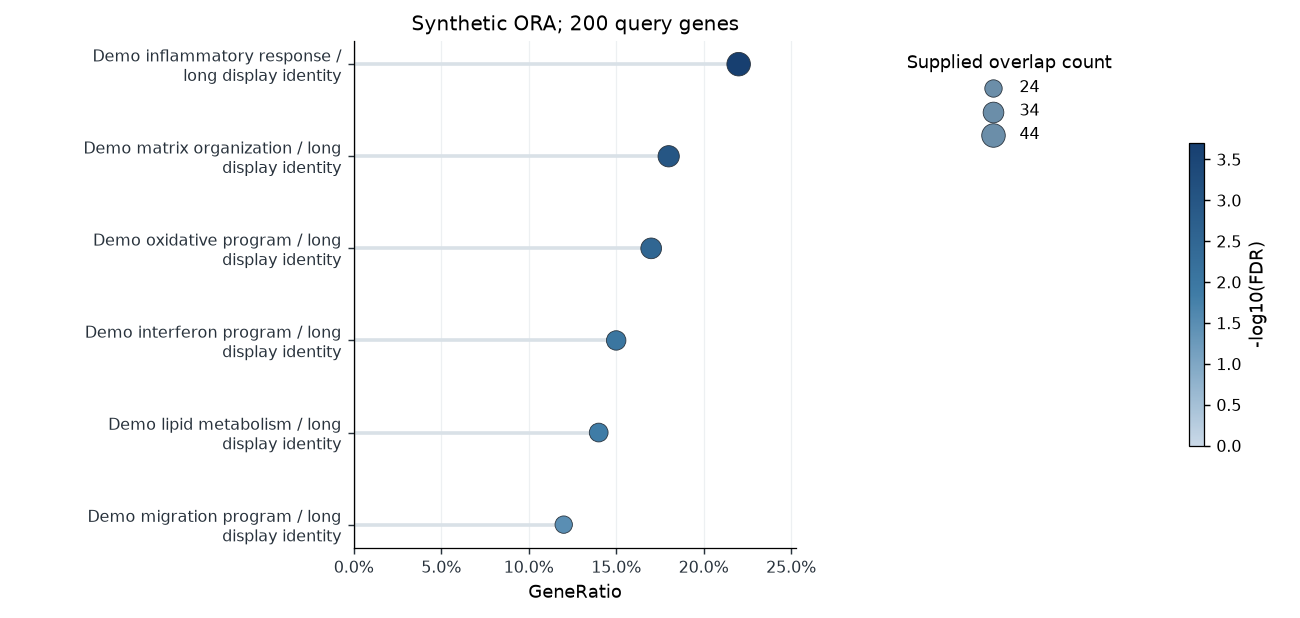

Data behind this chart, as committed beside it:
term	score	padj	count
Demo inflammatory response / long displa…	0.22	0.0002	44
Demo matrix organization / long display …	0.18	0.001	36
Demo oxidative program / long display id…	0.17	0.003	34
Demo interferon program / long display i…	0.15	0.009	30
Demo lipid metabolism / long display ide…	0.14	0.014	28
Demo migration program / long display id…	0.12	0.032	24
